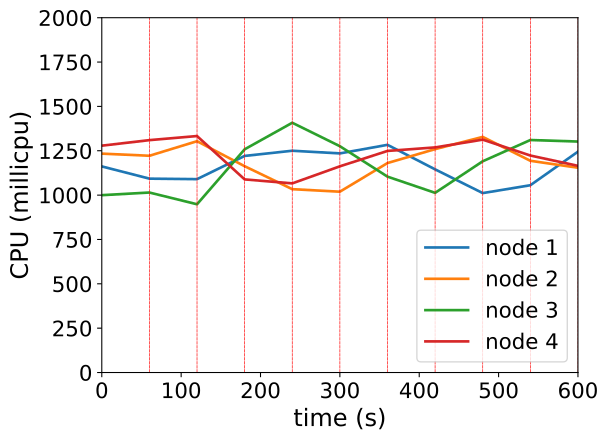

Values plotted in this chart, from the file beside it:
timestamp, ppgcc-m02_pod_amount, ppgcc-m02_memory, ppgcc-m02_cpu, ppgcc-m03_pod_amount, ppgcc-m03_memory, ppgcc-m03_cpu, ppgcc-m04_pod_amount, ppgcc-m04_memory, ppgcc-m04_cpu, ppgcc-m05_pod_amount, ppgcc-m05_memory, ppgcc-m05_cpu
0, 10, 1141984, 1161779948, 10, 1128452, 1233822417, 10, 1152260, 999658697, 10, 1136396, 1278709603
60, 10, 1141456, 1092774036, 10, 1135976, 1221738506, 10, 1155032, 1014555644, 10, 1144712, 1309890617
120, 10, 1151092, 1090027256, 9, 1134524, 1303949273, 10, 1163480, 948382607, 9, 1137452, 1332965322
180, 11, 1166536, 1220918025, 8, 1117424, 1162863571, 11, 1192388, 1258173793, 7, 1117916, 1088547267
240, 12, 1174324, 1250110633, 8, 1103828, 1033480452, 12, 1199912, 1407841181, 7, 1112636, 1066075360
300, 11, 1169440, 1235129803, 8, 1119272, 1019246413, 11, 1184864, 1275690930, 8, 1123988, 1162346744
360, 10, 1155712, 1283428205, 9, 1135640, 1180696427, 10, 1176152, 1104104649, 9, 1130324, 1249050320
420, 9, 1137100, 1145183796, 10, 1139336, 1259198620, 11, 1183412, 1012821902, 9, 1132568, 1268880932
480, 9, 1126144, 1011432510, 9, 1140656, 1328091376, 12, 1197404, 1190712994, 8, 1130192, 1312688454
540, 9, 1142116, 1055676802, 8, 1129040, 1193528797, 13, 1202684, 1310536536, 8, 1117480, 1223107908
600, 10, 1160596, 1244883165, 9, 1123628, 1154253060, 12, 1186580, 1301935009, 8, 1116952, 1164958427
